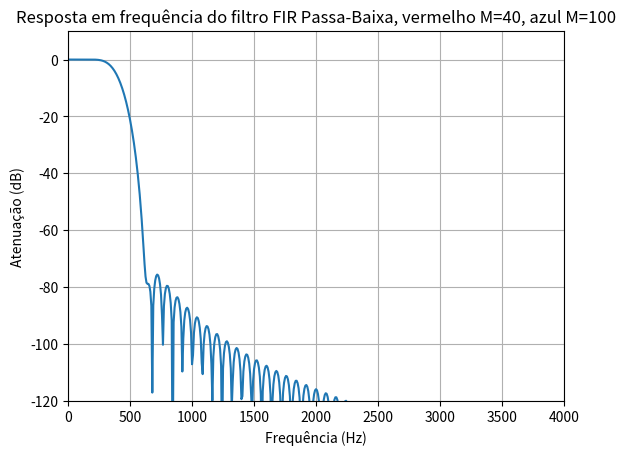

Write the Python code that produced this figure. (Note: this script raises an exception after producing the figure.)
# Pseudo-código para projeto de filtro FIR passa-baixa

import numpy as np
import matplotlib.pyplot as plt
from scipy import signal

# Parâmetros iniciais
fc_Hz = 400
Fs = 8000
fc = fc_Hz / Fs
M = 100

# Projeto do filtro Passa-Baixa usando janela Blackman
n = np.arange(M + 1)
center = M / 2
h_ideal = np.sinc(2 * fc * (n - center))

blackman = 0.42 - 0.5*np.cos(2 * np.pi * n / M) + 0.08 * np.cos(4 * np.pi * n / M)
h = h_ideal * blackman

h = h / np.sum(h)

# Resposta em frequência
w, H = signal.freqz(h, 1, fs=Fs)
H_db = 20 * np.log10(np.abs(H)) 
plt.plot(w, H_db)
plt.xlabel('Frequência (Hz)')
plt.ylabel('Atenuação (dB)')
plt.grid(True)
plt.title('Resposta em frequência do filtro FIR Passa-Baixa, vermelho M=40, azul M=100')
plt.ylim(-120, 10)
plt.xlim(0, Fs/2)
# plt.show()

# salvar o vetor h
np.savetxt('Aula_10/sinal_saida/h_fir_pb_blackman_M100.txt', h, "%E,")

# Comparando com um M de 40

M = 40

# Projeto do filtro Passa-Baixa usando janela Hamming
n = np.arange(M + 1)
center = M / 2
h_ideal = np.sinc(2 * fc * (n - center))

hamming = 0.54 - 0.46 * np.cos(2 * np.pi * n / M)
h = h_ideal * hamming

h = h / np.sum(h)

# Resposta em frequência
w, H = signal.freqz(h, 1, fs=Fs)
H_db = 20 * np.log10(np.abs(H)) 
plt.plot(w, H_db, "red")
plt.grid(True)
plt.ylim(-120, 10)
plt.xlim(0, Fs/2)
plt.show()
